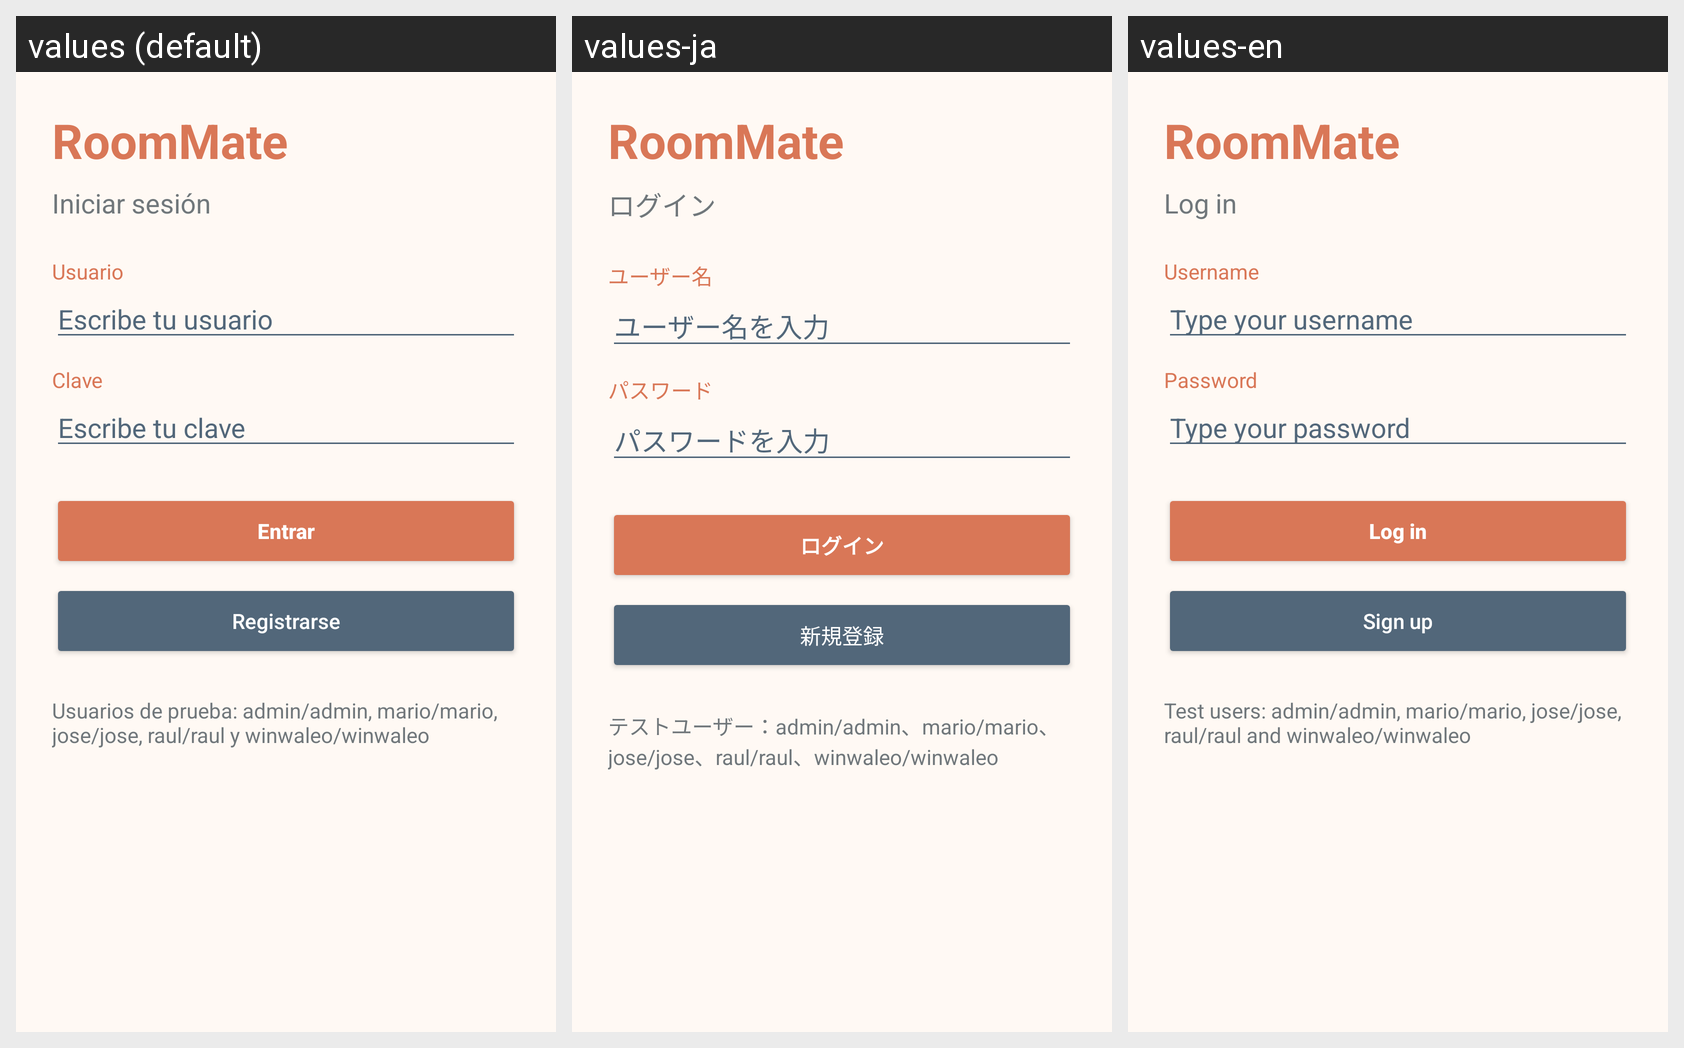

The same Android screen rendered under several of its app's locales, left to right. List the strings drawn on it with the default value and each locale's translation.
Android screen res/layout/activity_login.xml rendered under 3 locales, left to right: values (default), values-ja, values-en. Device: Nexus 5 (rendered at 1080×1920; each locale shown at half size, 540×960, under a caption strip naming it); theme Theme.RoomMate.
Strings drawn on this screen, with the default value and each locale's value (text and hints the layout hard-codes, and strings that could not be matched under every locale, appear in the picture but are not listed):

app_name
  values: RoomMate
  values-ja: RoomMate
  values-en: RoomMate

iniciar_sesion
  values: Iniciar sesión
  values-ja: ログイン
  values-en: Log in

usuario
  values: Usuario
  values-ja: ユーザー名
  values-en: Username

usuario_hint
  values: Escribe tu usuario
  values-ja: ユーザー名を入力
  values-en: Type your username

clave
  values: Clave
  values-ja: パスワード
  values-en: Password

clave_hint
  values: Escribe tu clave
  values-ja: パスワードを入力
  values-en: Type your password

entrar
  values: Entrar
  values-ja: ログイン
  values-en: Log in

registrarse
  values: Registrarse
  values-ja: 新規登録
  values-en: Sign up

usuarios_prueba
  values: Usuarios de prueba: admin/admin, mario/mario, jose/jose, raul/raul y winwaleo/winwaleo
  values-ja: テストユーザー：admin/admin、mario/mario、jose/jose、raul/raul、winwaleo/winwaleo
  values-en: Test users: admin/admin, mario/mario, jose/jose, raul/raul and winwaleo/winwaleo
